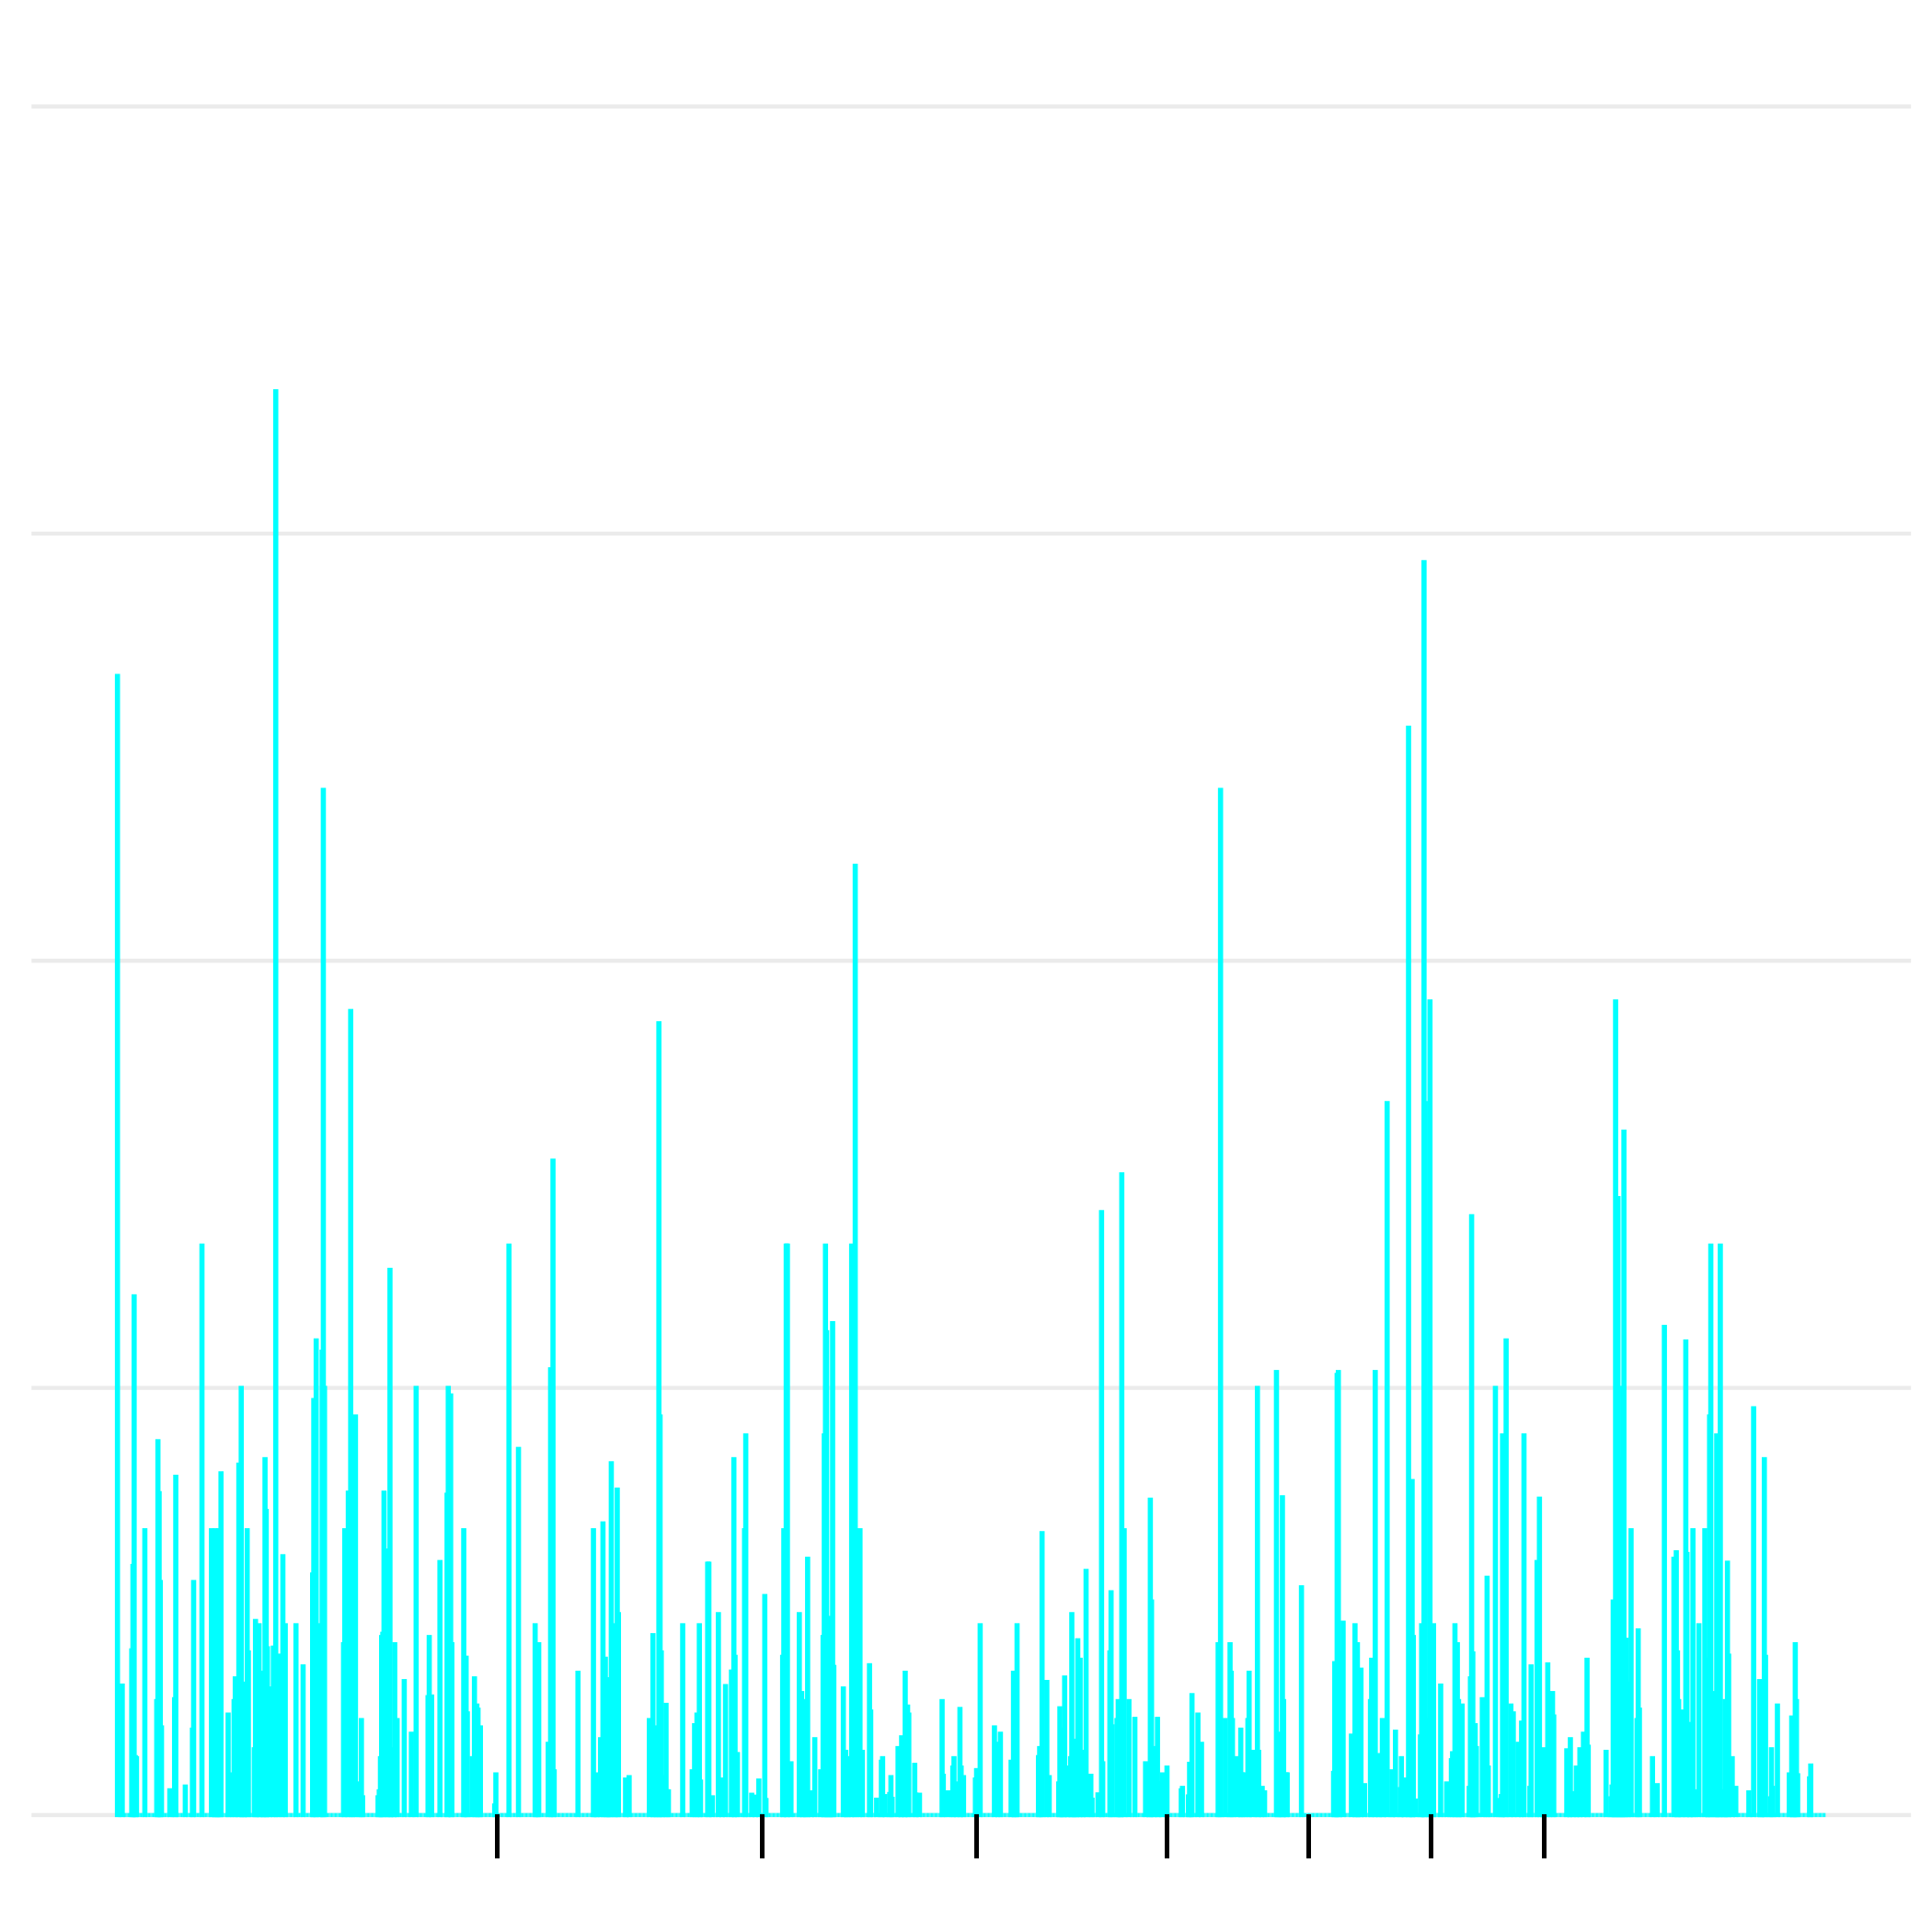

Source data for this figure (header and first rows):
chr, chr.pos, univ.pos, a, b, h, s, missing, recoms, recom.by.col, recom.by.mkr
Ca21chr1_C_albicans_SC5314, 0, 0, 13, 0, 5, 0, 0, 12, 4.0, 0.6667
Ca21chr1_C_albicans_SC5314, 10000, 10000, 0, 0, 132, 0, 0, 0, 0.0, 0.0
Ca21chr1_C_albicans_SC5314, 20000, 20000, 0, 0, 108, 0, 0, 0, 0.0, 0.0
Ca21chr1_C_albicans_SC5314, 30000, 30000, 0, 0, 144, 0, 0, 0, 0.0, 0.0
Ca21chr1_C_albicans_SC5314, 40000, 40000, 0, 21, 111, 0, 0, 10, 0.4545, 0.0758
Ca21chr1_C_albicans_SC5314, 50000, 50000, 0, 0, 114, 0, 0, 0, 0.0, 0.0
Ca21chr1_C_albicans_SC5314, 60000, 60000, 0, 0, 60, 0, 0, 0, 0.0, 0.0
Ca21chr1_C_albicans_SC5314, 70000, 70000, 0, 0, 36, 0, 0, 0, 0.0, 0.0
Ca21chr1_C_albicans_SC5314, 80000, 80000, 0, 0, 84, 0, 0, 0, 0.0, 0.0
Ca21chr1_C_albicans_SC5314, 90000, 90000, 0, 0, 66, 0, 0, 0, 0.0, 0.0
Ca21chr1_C_albicans_SC5314, 100000, 100000, 0, 0, 72, 0, 0, 0, 0.0, 0.0
Ca21chr1_C_albicans_SC5314, 110000, 110000, 0, 0, 72, 0, 0, 0, 0.0, 0.0
Ca21chr1_C_albicans_SC5314, 120000, 120000, 3, 1, 79, 0, 1, 8, 0.5714, 0.0964
Ca21chr1_C_albicans_SC5314, 130000, 130000, 1, 0, 47, 0, 0, 7, 0.875, 0.1458
Ca21chr1_C_albicans_SC5314, 140000, 140000, 11, 5, 40, 0, 4, 17, 1.7, 0.3036
Ca21chr1_C_albicans_SC5314, 150000, 150000, 2, 1, 115, 0, 2, 4, 0.2, 0.0339
Ca21chr1_C_albicans_SC5314, 160000, 160000, 1, 0, 59, 0, 0, 2, 0.2, 0.0333
Ca21chr1_C_albicans_SC5314, 170000, 170000, 0, 0, 12, 0, 0, 0, 0.0, 0.0
Ca21chr1_C_albicans_SC5314, 180000, 180000, 0, 0, 78, 0, 0, 0, 0.0, 0.0
Ca21chr1_C_albicans_SC5314, 190000, 190000, 0, 0, 96, 0, 0, 0, 0.0, 0.0
Ca21chr1_C_albicans_SC5314, 200000, 200000, 0, 0, 24, 0, 0, 0, 0.0, 0.0
Ca21chr1_C_albicans_SC5314, 210000, 210000, 0, 0, 126, 0, 0, 0, 0.0, 0.0
Ca21chr1_C_albicans_SC5314, 220000, 220000, 0, 0, 132, 0, 0, 0, 0.0, 0.0
Ca21chr1_C_albicans_SC5314, 230000, 230000, 10, 0, 98, 0, 0, 18, 1.0, 0.1667
Ca21chr1_C_albicans_SC5314, 240000, 240000, 0, 0, 276, 0, 0, 0, 0.0, 0.0
Ca21chr1_C_albicans_SC5314, 250000, 250000, 0, 0, 54, 0, 0, 0, 0.0, 0.0
Ca21chr1_C_albicans_SC5314, 260000, 260000, 0, 0, 96, 0, 0, 0, 0.0, 0.0
Ca21chr1_C_albicans_SC5314, 270000, 270000, 0, 0, 180, 0, 0, 0, 0.0, 0.0
Ca21chr1_C_albicans_SC5314, 280000, 280000, 0, 0, 126, 0, 0, 0, 0.0, 0.0
Ca21chr1_C_albicans_SC5314, 290000, 290000, 0, 0, 132, 0, 0, 0, 0.0, 0.0
Ca21chr1_C_albicans_SC5314, 300000, 300000, 0, 0, 66, 0, 0, 0, 0.0, 0.0
Ca21chr1_C_albicans_SC5314, 310000, 310000, 0, 0, 30, 0, 0, 0, 0.0, 0.0
Ca21chr1_C_albicans_SC5314, 320000, 320000, 0, 0, 60, 0, 0, 0, 0.0, 0.0
Ca21chr1_C_albicans_SC5314, 330000, 330000, 0, 30, 60, 0, 0, 6, 0.4, 0.0667
Ca21chr1_C_albicans_SC5314, 340000, 340000, 0, 24, 72, 0, 0, 21, 1.312, 0.2188
Ca21chr1_C_albicans_SC5314, 350000, 350000, 4, 54, 80, 0, 0, 26, 1.13, 0.1884
Ca21chr1_C_albicans_SC5314, 360000, 360000, 0, 18, 48, 0, 0, 9, 0.8182, 0.1364
Ca21chr1_C_albicans_SC5314, 370000, 370000, 2, 0, 76, 0, 0, 4, 0.3077, 0.0513
Ca21chr1_C_albicans_SC5314, 380000, 380000, 0, 0, 54, 0, 0, 0, 0.0, 0.0
Ca21chr1_C_albicans_SC5314, 390000, 390000, 0, 0, 30, 0, 0, 0, 0.0, 0.0
Ca21chr1_C_albicans_SC5314, 400000, 400000, 0, 0, 120, 0, 0, 0, 0.0, 0.0
Ca21chr1_C_albicans_SC5314, 410000, 410000, 0, 0, 12, 0, 0, 0, 0.0, 0.0
Ca21chr1_C_albicans_SC5314, 420000, 420000, 0, 0, 72, 0, 0, 0, 0.0, 0.0
Ca21chr1_C_albicans_SC5314, 430000, 430000, 0, 0, 18, 0, 0, 0, 0.0, 0.0
Ca21chr1_C_albicans_SC5314, 440000, 440000, 1, 0, 137, 0, 0, 2, 0.087, 0.0145
Ca21chr1_C_albicans_SC5314, 450000, 450000, 0, 0, 84, 0, 0, 0, 0.0, 0.0
Ca21chr1_C_albicans_SC5314, 460000, 460000, 0, 0, 54, 0, 0, 0, 0.0, 0.0
Ca21chr1_C_albicans_SC5314, 470000, 470000, 0, 0, 84, 0, 0, 0, 0.0, 0.0
Ca21chr1_C_albicans_SC5314, 480000, 480000, 2, 0, 57, 0, 1, 4, 0.4, 0.0678
Ca21chr1_C_albicans_SC5314, 490000, 490000, 8, 3, 90, 0, 1, 20, 1.177, 0.198
Ca21chr1_C_albicans_SC5314, 500000, 500000, 0, 0, 18, 0, 0, 0, 0.0, 0.0
Ca21chr1_C_albicans_SC5314, 510000, 510000, 0, 0, 18, 0, 0, 0, 0.0, 0.0
Ca21chr1_C_albicans_SC5314, 520000, 520000, 0, 0, 72, 0, 0, 0, 0.0, 0.0
Ca21chr1_C_albicans_SC5314, 530000, 530000, 0, 0, 114, 0, 0, 0, 0.0, 0.0
Ca21chr1_C_albicans_SC5314, 540000, 540000, 0, 0, 120, 0, 0, 0, 0.0, 0.0
Ca21chr1_C_albicans_SC5314, 550000, 550000, 0, 0, 156, 0, 0, 0, 0.0, 0.0
Ca21chr1_C_albicans_SC5314, 560000, 560000, 0, 0, 114, 0, 0, 0, 0.0, 0.0
Ca21chr1_C_albicans_SC5314, 570000, 570000, 1, 0, 119, 0, 0, 2, 0.1, 0.0167
Ca21chr1_C_albicans_SC5314, 580000, 580000, 0, 0, 18, 0, 0, 0, 0.0, 0.0
Ca21chr1_C_albicans_SC5314, 590000, 590000, 0, 0, 24, 0, 0, 0, 0.0, 0.0
... 1,376 more rows
